Photos from the image-classification dataset "dataset" in the GitHub repository maitronghuu1984-hub/TrashGuardAI. Its 2 classes are: clean, trash.

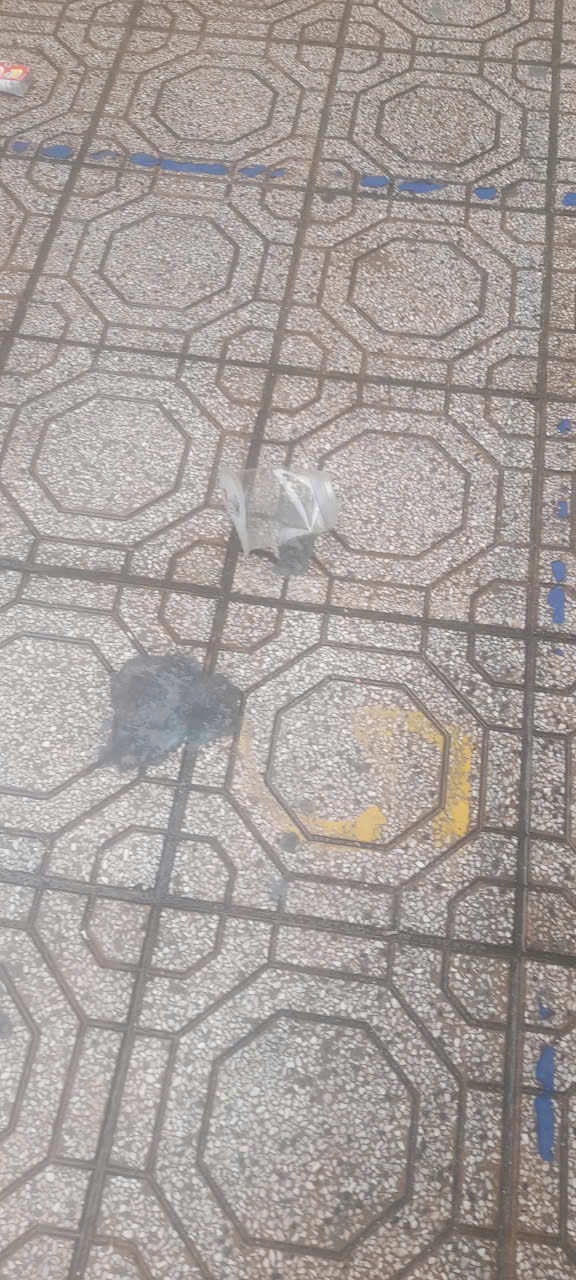
Label: trash

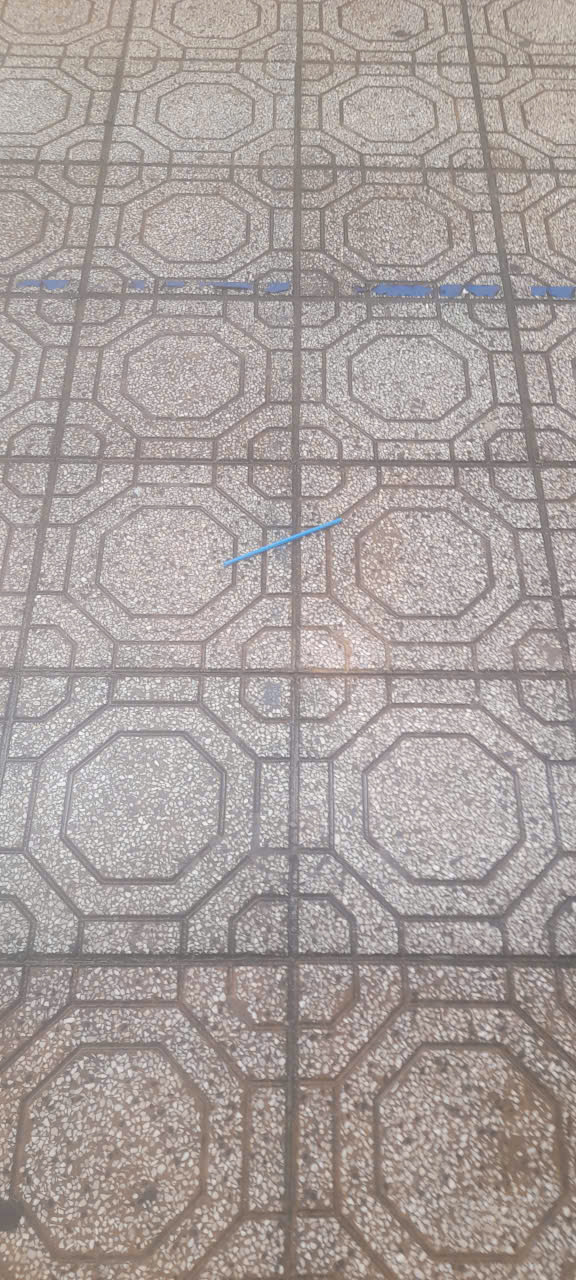
Label: trash

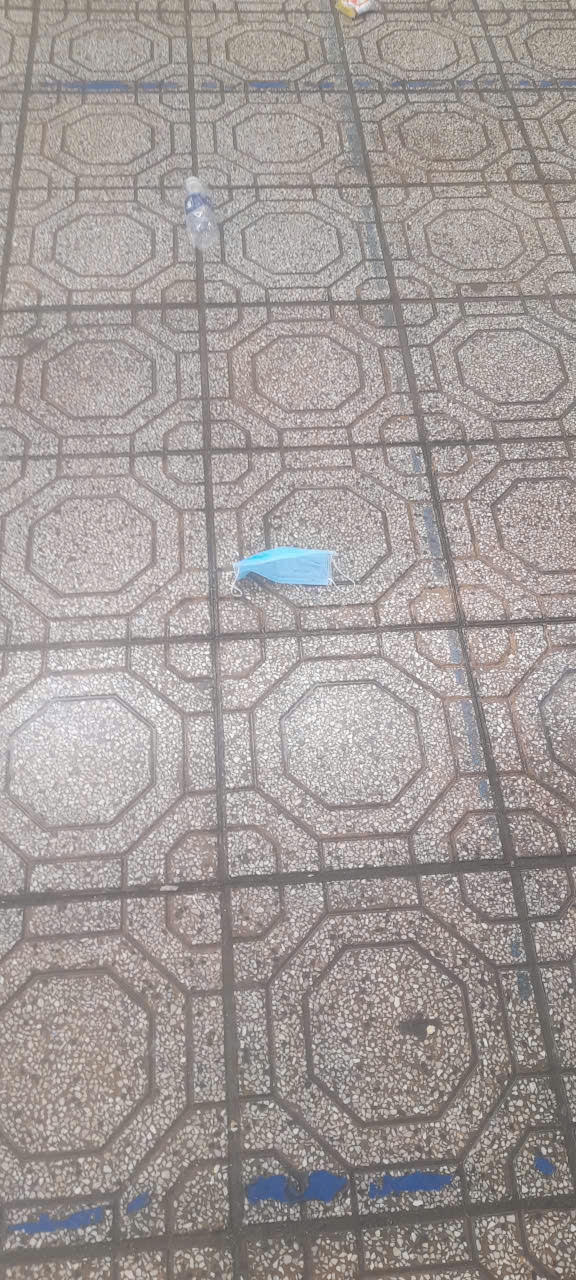
Label: trash

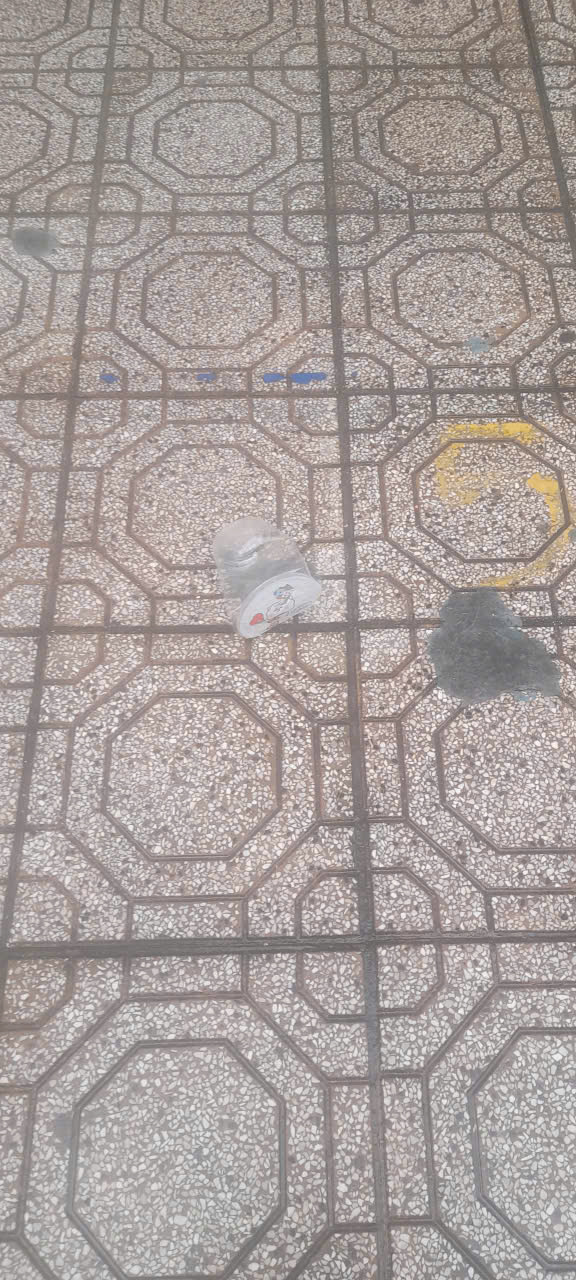
Label: trash

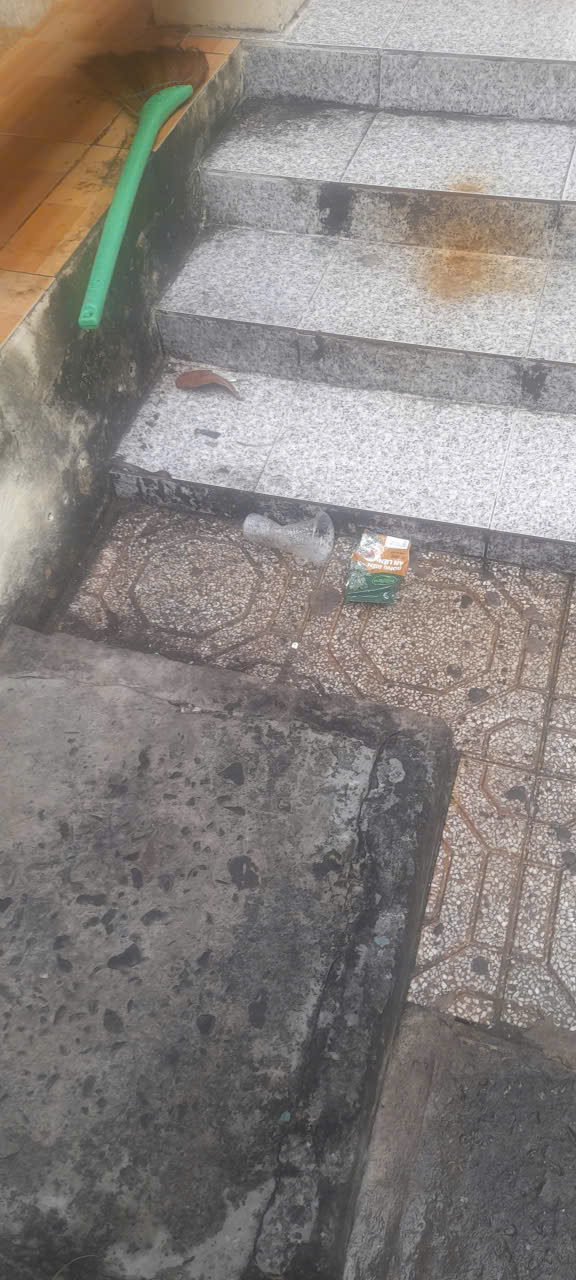
Label: trash

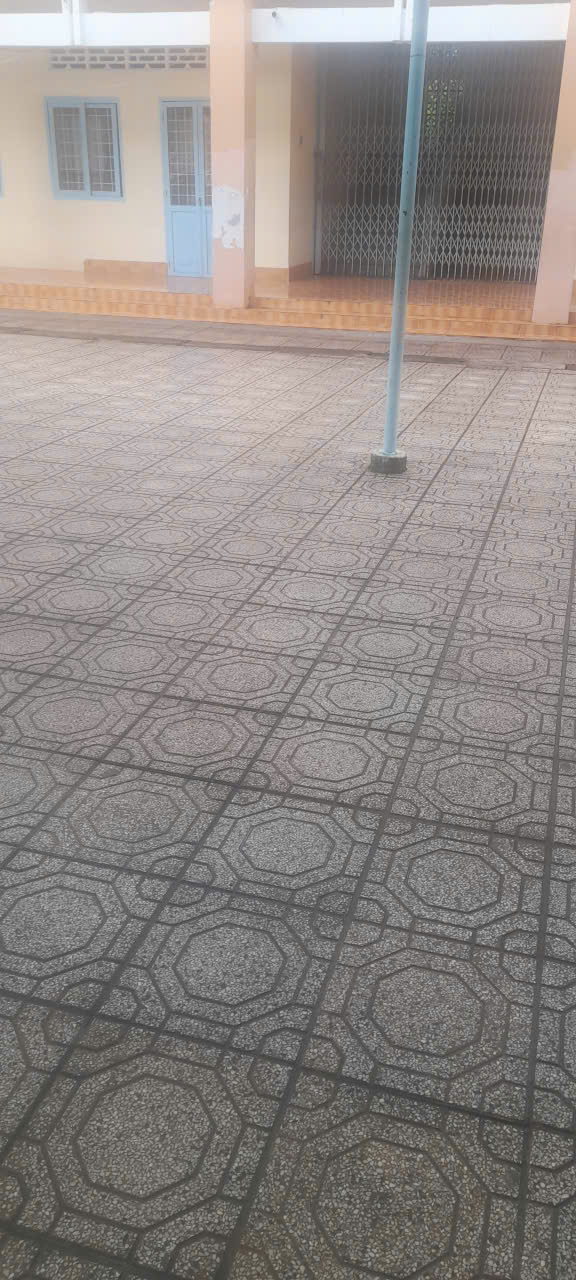
Label: clean
